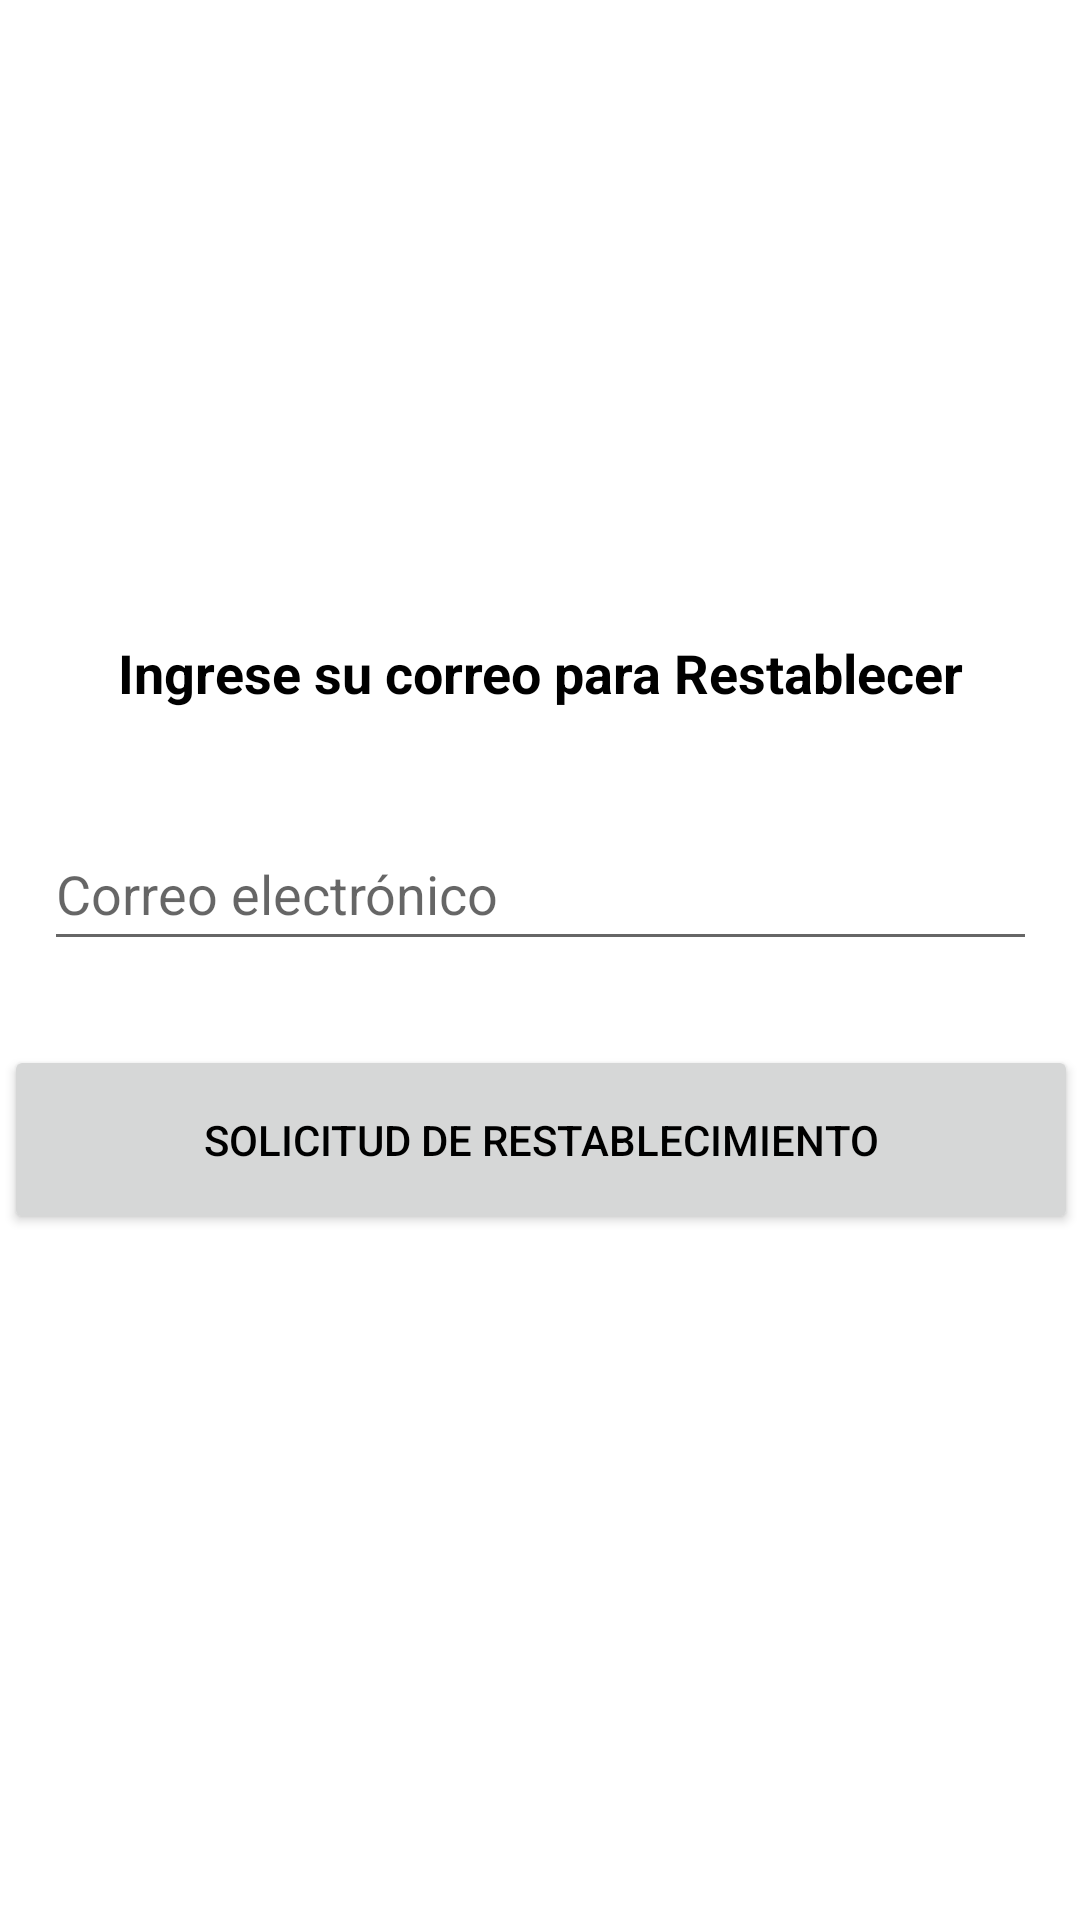

The Android layout XML behind this screen, and the referenced resources:
<!-- AndroidManifest.xml: application theme Theme.SeleccionCursos -->
<!-- res/layout/activity_reset_pass.xml -->
<?xml version="1.0" encoding="utf-8"?>
<androidx.constraintlayout.widget.ConstraintLayout
    xmlns:android="http://schemas.android.com/apk/res/android"
    xmlns:app="http://schemas.android.com/apk/res-auto"
    xmlns:tools="http://schemas.android.com/tools"
    android:id="@+id/main"
    android:layout_width="match_parent"
    android:layout_height="match_parent"
    tools:context=".Usuario.ResetPassActivity">

    <TextView
        android:id="@+id/tv_enter_email"
        android:layout_width="0dp"
        android:layout_height="wrap_content"
        android:layout_marginTop="212dp"
        android:autofillHints=""
        android:gravity="center"
        android:text="@string/ingrese_su_correo_para_restablecer"
        android:textColor="@android:color/black"
        android:textSize="18sp"
        android:textStyle="bold"
        app:layout_constraintEnd_toEndOf="parent"
        app:layout_constraintHorizontal_bias="0.0"
        app:layout_constraintStart_toStartOf="parent"
        app:layout_constraintTop_toTopOf="parent" />

    <EditText
        android:id="@+id/et_email"
        android:layout_width="331dp"
        android:layout_height="48dp"
        android:layout_marginHorizontal="16dp"
        android:layout_marginTop="36dp"
        android:hint="@string/correo_electr_nico"
        android:inputType="textEmailAddress"
        app:layout_constraintEnd_toEndOf="parent"
        app:layout_constraintStart_toStartOf="parent"
        app:layout_constraintTop_toBottomOf="@id/tv_enter_email" />

    <Button
        android:id="@+id/btn_reset_request"
        android:layout_width="358dp"
        android:layout_height="63dp"
        android:layout_marginHorizontal="16dp"
        android:layout_marginTop="28dp"
        android:text="@string/solicitud_de_restablecimiento"
        app:layout_constraintEnd_toEndOf="parent"
        app:layout_constraintHorizontal_bias="0.496"
        app:layout_constraintStart_toStartOf="parent"
        app:layout_constraintTop_toBottomOf="@id/et_email" />

</androidx.constraintlayout.widget.ConstraintLayout>
<!-- resources referenced by this layout -->
<resources>
  <string name="correo_electr_nico">Correo electrónico</string>
  <string name="ingrese_su_correo_para_restablecer">Ingrese su correo para Restablecer</string>
  <string name="solicitud_de_restablecimiento">Solicitud de Restablecimiento</string>
  <style name="Theme.SeleccionCursos" parent="Theme.MaterialComponents.DayNight.NoActionBar">
          
          <item name="colorPrimary">@color/colorPrimary</item>
          <item name="colorPrimaryDark">@color/colorPrimaryDark</item>
          <item name="colorAccent">@color/colorAccent</item>
          
          <item name="android:colorBackground">@color/white</item>
          <item name="android:textColor">@color/black</item>
      </style>
  <color name="colorPrimary">#5F92F6</color>
  <color name="colorPrimaryDark">#3F90D7</color>
  <color name="colorAccent">#5A6DE7</color>
  <color name="white">#FFFFFF</color>
  <color name="black">#000000</color>
</resources>
